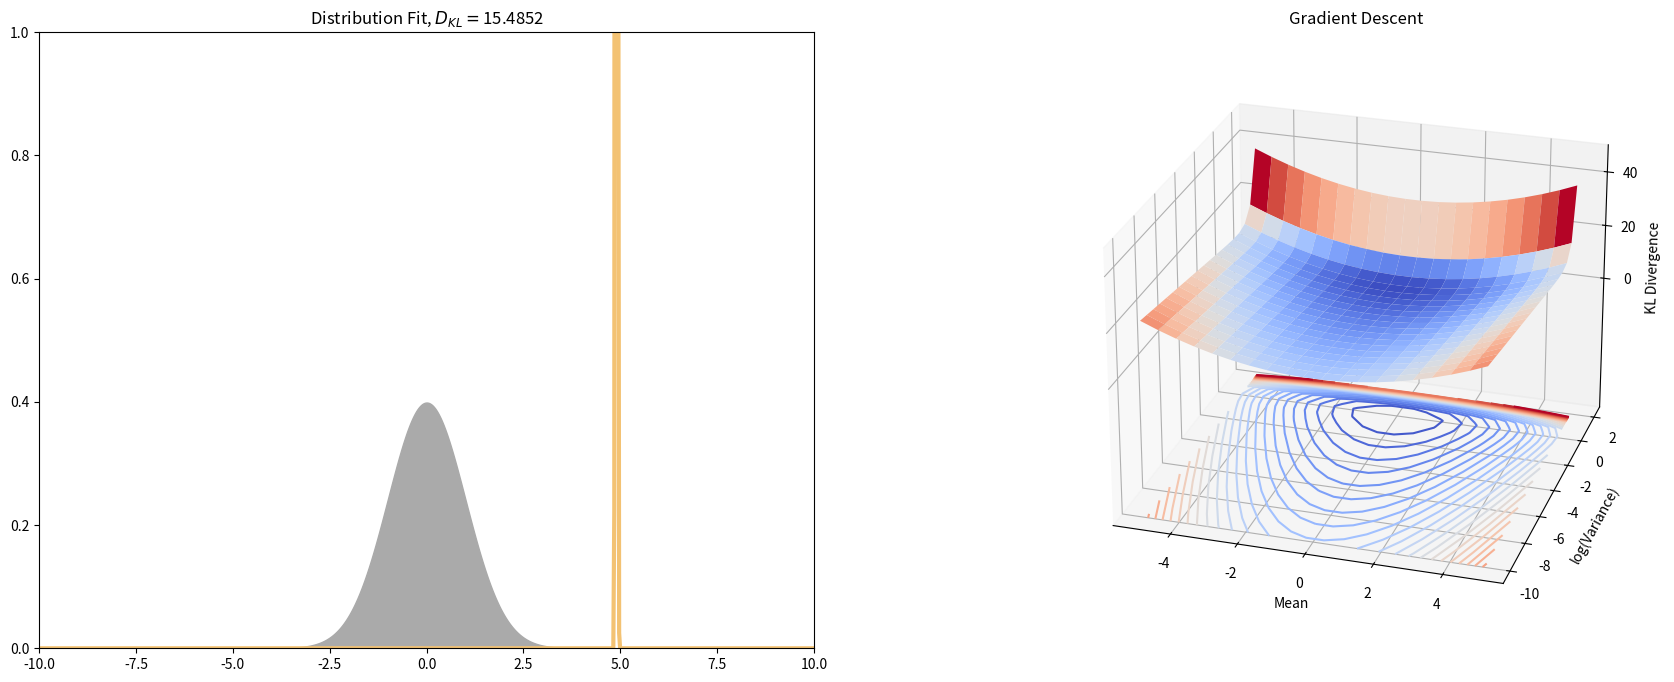

Reproduce this figure in Python. (Note: this script raises an exception after producing the figure.)
from math import log, sqrt, pi, exp

# These are used for plotting
import numpy as np
import scipy.stats as stats
import matplotlib.animation as anim
import matplotlib.cm as cm
import matplotlib.pyplot as plt
from mpl_toolkits.mplot3d import Axes3D
from matplotlib.patches import Arrow
from matplotlib.patches import Patch
from matplotlib.collections import Collection
import mpl_toolkits.mplot3d.art3d as art3d


def norm_logpdf(x, mu, std):
    return -log(sqrt(2 * pi) * std) - 0.5 * ((x - mu) / std)**2


def kl(q_params, p_params):
    mu_q, var_q = q_params[0], exp(q_params[1])**2
    mu_p, var_p = p_params[0], exp(p_params[1])**2
    return 0.5 * (log(var_p / var_q) +
                  (mu_q - mu_p)**2 / var_p**2 + var_q / var_p - 1)


def grad_mu_kl(q_params, p_params):
    mu_q = q_params[0]
    mu_p, var_p = p_params[0], exp(p_params[1])**2
    return (mu_q - mu_p) / var_p


def grad_std_kl(q_params, p_params):
    std_q = exp(q_params[1])
    var_p = exp(p_params[1])**2
    return -1 / std_q + std_q / var_p


def grad_logstd_kl(q_params, p_params):
    std_q = exp(q_params[1])
    return std_q * grad_std_kl(q_params, p_params)


def grad_descent(init_params, p_params, gamma, iters):
    q_params = init_params
    descent_history = [[q_params[0], q_params[1], 0., 0., kl(q_params, p_params)]]
    for i in range(iters):
        dmu = grad_mu_kl(q_params, p_params)
        dlogstd = grad_logstd_kl(q_params, p_params)
        q_params = (q_params[0] - gamma * dmu, q_params[1] - gamma * dlogstd)
        descent_history.append(
            [q_params[0], q_params[1], dmu, dlogstd, kl(q_params, p_params)])
    return descent_history


if __name__ == '__main__':
    p_params = (0.0, 0.0)
    opt_traj = grad_descent((5.0, -4.0), p_params, 0.02, 350)

    # This code visualises the gradient descent
    fig = plt.figure(figsize=(22, 8))
    ax_fit = fig.add_subplot(1, 2, 1)
    ax_fit.set_xlim([-10, 10])
    ax_fit.set_ylim(bottom=0)
    x = np.linspace(-10, 10, 800)
    y = stats.norm.pdf(x, p_params[0], np.exp(p_params[1]))
    ax_fit.fill_between(x, 0, y, color='#aaaaaa')
    fit_artist = ax_fit.plot([], [], color='#f3c273', linewidth=3.0)

    ax_grad = fig.add_subplot(1, 2, 2, projection='3d', azim=-73.0, elev=25.0)
    ax_grad.set_title('Gradient Descent')
    ax_grad.set_xlabel('Mean')
    ax_grad.set_ylabel('log(Variance)')
    ax_grad.set_zlabel('KL Divergence')
    ax_grad.set_zlim([-50, 50])
    ax_grad.set_zticks([0, 20, 40])
    x = np.linspace(-5, 5, 20)
    y = np.linspace(-10, 2, 20)
    X, Y = np.meshgrid(x, y)
    A = np.concatenate([np.atleast_2d(X.ravel()), np.atleast_2d(Y.ravel())]).T
    zs = np.apply_along_axis(lambda params: kl(params, p_params), 1, A)
    Z = zs.reshape(X.shape)
    ax_grad.plot_surface(
        X, Y, Z, cmap=cm.coolwarm, shade=True, cstride=1, rstride=1)
    ax_grad.contour(
        X, Y, Z, zdir='z', offset=-50, cmap=cm.coolwarm, levels=np.linspace(0, 30, 30))

    for t in range(len(opt_traj)):
        mu, logstd, dmu, dlogstd, kl_score = opt_traj[t]

        # Plot new fit
        xs = np.linspace(-10, 10, 800)
        ys = stats.norm.pdf(xs, mu, np.exp(logstd))
        ax_fit.set_title("Distribution Fit, $D_{KL} = $" + "{0:.4f}".format(kl_score))
        fit_artist[0].set_data(xs, ys)

        # Plot gradient step
        grad_step = Arrow(mu, logstd, -dmu, -dlogstd, width=0.5)
        if len(ax_grad.patches) > 0:
            ax_grad.patches.pop()
        ax_grad.add_patch(grad_step)
        art3d.pathpatch_2d_to_3d(grad_step, z=-50, zdir="z")
        # Save images in order to export a video with:
        # ffmpeg -r 25 -i %04d_kl_normal.png kl_normal.mp4
        # plt.savefig("figs/{0:04d}_kl_normal.png".format(t))
        plt.pause(0.001)
